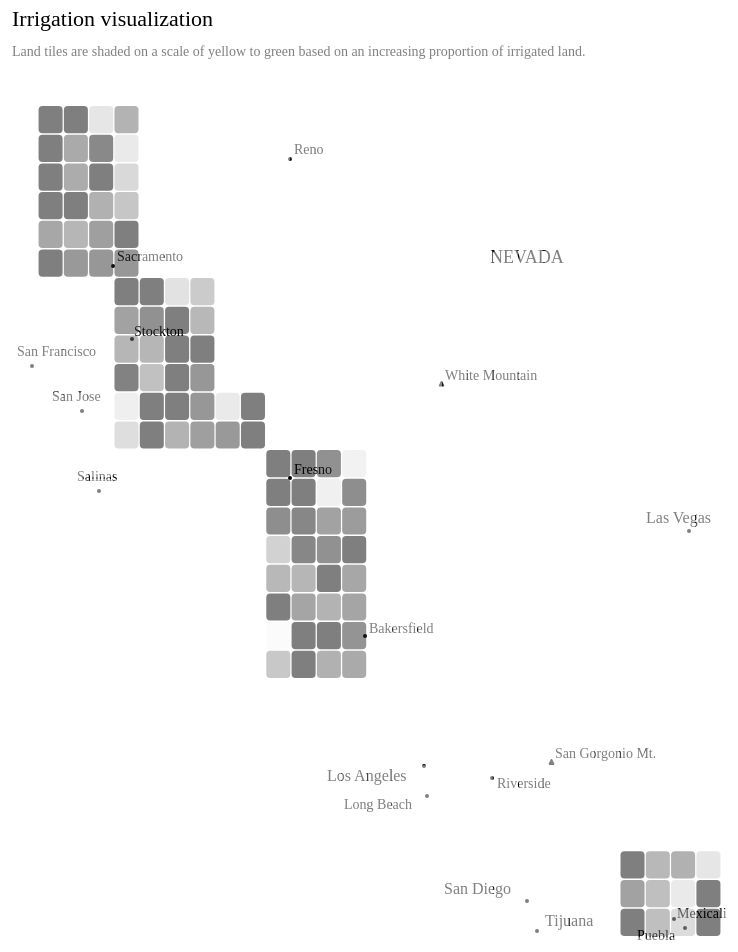
D3 v4 page, settled after 480 driven frames (8 s of simulated time); the page loaded 1 data file(s).



// set the dimensions and margins of the graph
var margin = {top: 80, right: 25, bottom: 30, left: 40},
  width = 800 - margin.left - margin.right,
  height = 1000 - margin.top - margin.bottom;

// append the svg object to the body of the page
var svg = d3.select("#my_dataviz")
.append("svg")
  .attr("width", width + margin.left + margin.right)
  .attr("height", height + margin.top + margin.bottom)
.append("g")
  .attr("transform",
        "translate(" + margin.left + "," + margin.top + ")");

//Read the data
d3.csv("./data/grid_info.csv", function(data) {

  // Labels of row and columns -> unique identifier of the column called 'group' and 'variable'
  var myGroups = d3.map(data, function(d){return d.group;}).keys()
  var myVars = d3.map(data, function(d){return d.variable;}).keys()

  // Build X scales and axis:
  var x = d3.scaleBand()
    .range([ 0, width ])
    .domain(myGroups)
    .padding(0.05);
  svg.append("g")
    .style("font-size", 0) //15
    .attr("transform", "translate(0," + height + ")")
    .call(d3.axisBottom(x).tickSize(0))
    .select(".domain").remove()

  // Build Y scales and axis:
  var y = d3.scaleBand()
    .range([ height, 0 ])
    .domain(myVars)
    .padding(0.05);
  svg.append("g")
    .style("font-size", 0) //15
    .call(d3.axisLeft(y).tickSize(0))
    .select(".domain").remove()

  // Build color scale
  var myColor = d3.scaleSequential()
    .interpolator(d3.interpolateGreys)
    .domain([0,0.6])

  // create a tooltip
  var tooltip = d3.select("#my_dataviz")
    .append("div")
    .style("opacity", 0)
    .attr("class", "tooltip")
    .style("background-color", "white")
    .style("border", "solid")
    .style("border-width", "2px")
    .style("border-radius", "5px")
    .style("padding", "5px")

  // Three function that change the tooltip when user hover / move / leave a cell
  var mouseover = function(d) {
    tooltip
      .style("opacity", 0.5)
    d3.select(this)
      .style("stroke", "black")
      .style("opacity", 0.5)
  }

  var mousemove = function(d) {
    if (d.value > 0){
      tooltip
        .html("Predicted irrigated fraction : " + d.value*100 + "%")
        .style("left", (d3.mouse(this)[0]) + "px")
        .style("top", (d3.mouse(this)[1]) + "px")
    }
    else {
      tooltip
        .html("Non-predicted area")
        .style("left", (d3.mouse(this)[0]) + "px")
        .style("top", (d3.mouse(this)[1]) + "px")
    }
  }

  var mouseleave = function(d) {
    tooltip
      .style("opacity", 0)
    d3.select(this)
      .style("stroke", "none")
      .style("opacity", 0.5)
  }

  // add the squares
  svg.selectAll()
    .data(data, function(d) {return d.group+':'+d.variable;})
    .enter()
    .append("rect")
      .attr("x", function(d) { return x(d.group) })
      .attr("y", function(d) { return y(d.variable) })
      .attr("rx", 4)
      .attr("ry", 4)
      .attr("width", x.bandwidth() )
      .attr("height", y.bandwidth() )
      .style("fill", function(d) { return myColor(d.value)} )
      .style("stroke-width", 4)
      .style("stroke", "none")
      .style("opacity", 0.5) //0.3
    .on("mouseover", mouseover)
    .on("mousemove", mousemove, function(){
      console.log( d3.event.pageX, d3.event.pageY )
    })
    .on("mouseleave", mouseleave)
})

// Add title to graph
svg.append("text")
        .attr("x", 0)
        .attr("y", -50)
        .attr("text-anchor", "left")
        .style("font-size", "22px")
        .text("Irrigation visualization");

// Add subtitle to graph
svg.append("text")
        .attr("x", 0)
        .attr("y", -20)
        .attr("text-anchor", "left")
        .style("font-size", "14px")
        .style("fill", "grey")
        .style("max-width", 400)
        .text("Land tiles are shaded on a scale of yellow to green based on an increasing proportion of irrigated land.");

// Add location text
// NEVADA
svg.append("text")
        .attr("x", 478)
        .attr("y", 187)
        .attr("text-anchor", "left")
        .style("font-size", "18px")
        .style("fill", "black")
        .style("max-width", 400)
        .text("NEVADA");

// Reno
svg.append("text")
        .attr("x", 282)
        .attr("y", 78)
        .attr("text-anchor", "left")
        .style("font-size", "14px")
        .style("fill", "black")
        .style("max-width", 400)
        .text("Reno");

svg.append("circle")
        .attr("r", 2)
        .attr("cx", 278)
        .attr("cy", 83)
        .style("fill", "black");

// Sacramento
svg.append("text")
        .attr("x", 105)
        .attr("y", 185)
        .attr("text-anchor", "left")
        .style("font-size", "14px")
        .style("fill", "black")
        .style("max-width", 400)
        .text("Sacramento");

svg.append("circle")
        .attr("r", 2)
        .attr("cx", 101)
        .attr("cy", 190)
        .style("fill", "black");

// Stockton
svg.append("text")
        .attr("x", 122)
        .attr("y", 260)
        .attr("text-anchor", "left")
        .style("font-size", "14px")
        .style("fill", "black")
        .style("max-width", 400)
        .text("Stockton");

svg.append("circle")
        .attr("r", 2)
        .attr("cx", 120)
        .attr("cy", 263)
        .style("fill", "black");

// Fresno
svg.append("text")
        .attr("x", 282)
        .attr("y", 398)
        .attr("text-anchor", "left")
        .style("font-size", "14px")
        .style("fill", "black")
        .style("max-width", 400)
        .text("Fresno");

svg.append("circle")
        .attr("r", 2)
        .attr("cx", 278)
        .attr("cy", 402)
        .style("fill", "black");

// San Francisco
svg.append("text")
        .attr("x", 5)
        .attr("y", 280)
        .attr("text-anchor", "left")
        .style("font-size", "14px")
        .style("fill", "black")
        .style("max-width", 400)
        .text("San Francisco");

svg.append("circle")
        .attr("r", 2)
        .attr("cx", 20)
        .attr("cy", 290)
        .style("fill", "black");

// San Jose
svg.append("text")
        .attr("x", 40)
        .attr("y", 325)
        .attr("text-anchor", "left")
        .style("font-size", "14px")
        .style("fill", "black")
        .style("max-width", 400)
        .text("San Jose");

svg.append("circle")
        .attr("r", 2)
        .attr("cx", 70)
        .attr("cy", 335)
        .style("fill", "black");

// Salinas
svg.append("text")
        .attr("x", 65)
        .attr("y", 405)
        .attr("text-anchor", "left")
        .style("font-size", "14px")
        .style("fill", "black")
        .style("max-width", 400)
        .text("Salinas");

svg.append("circle")
        .attr("r", 2)
        .attr("cx", 87)
        .attr("cy", 415)
        .style("fill", "black");

// Bakersfield
svg.append("text")
        .attr("x", 357)
        .attr("y", 557)
        .attr("text-anchor", "left")
        .style("font-size", "14px")
        .style("fill", "black")
        .style("max-width", 400)
        .text("Bakersfield");

svg.append("circle")
        .attr("r", 2)
        .attr("cx", 353)
        .attr("cy", 560)
        .style("fill", "black");

// Los Angeles
svg.append("text")
        .attr("x", 315)
        .attr("y", 705)
        .attr("text-anchor", "left")
        .style("font-size", "16px")
        .style("fill", "black")
        .style("max-width", 400)
        .text("Los Angeles");

svg.append("circle")
        .attr("r", 2)
        .attr("cx", 412)
        .attr("cy", 690)
        .style("fill", "black");

// Long Beach
svg.append("text")
        .attr("x", 332)
        .attr("y", 733)
        .attr("text-anchor", "left")
        .style("font-size", "14px")
        .style("fill", "black")
        .style("max-width", 400)
        .text("Long Beach");

svg.append("circle")
        .attr("r", 2)
        .attr("cx", 415)
        .attr("cy", 720)
        .style("fill", "black");

// Riverside
svg.append("text")
        .attr("x", 485)
        .attr("y", 712)
        .attr("text-anchor", "left")
        .style("font-size", "14px")
        .style("fill", "black")
        .style("max-width", 400)
        .text("Riverside");

svg.append("circle")
        .attr("r", 2)
        .attr("cx", 480)
        .attr("cy", 702)
        .style("fill", "black");

// San Diego
svg.append("text")
        .attr("x", 432)
        .attr("y", 818)
        .attr("text-anchor", "left")
        .style("font-size", "16px")
        .style("fill", "black")
        .style("max-width", 400)
        .text("San Diego");

svg.append("circle")
        .attr("r", 2)
        .attr("cx", 515)
        .attr("cy", 825)
        .style("fill", "black");

// Tijuana
svg.append("text")
        .attr("x", 533)
        .attr("y", 850)
        .attr("text-anchor", "left")
        .style("font-size", "16px")
        .style("fill", "black")
        .style("max-width", 400)
        .text("Tijuana");

svg.append("circle")
        .attr("r", 2)
        .attr("cx", 525)
        .attr("cy", 855)
        .style("fill", "black");

// Mexicali
svg.append("text")
        .attr("x", 665)
        .attr("y", 842)
        .attr("text-anchor", "left")
        .style("font-size", "14px")
        .style("fill", "black")
        .style("max-width", 400)
        .text("Mexicali");

svg.append("circle")
        .attr("r", 2)
        .attr("cx", 662)
        .attr("cy", 843)
        .style("fill", "black");

// Puebla
svg.append("text")
        .attr("x", 625)
        .attr("y", 864)
        .attr("text-anchor", "left")
        .style("font-size", "14px")
        .style("fill", "black")
        .style("max-width", 400)
        .text("Puebla");

svg.append("circle")
        .attr("r", 2)
        .attr("cx", 673)
        .attr("cy", 852)
        .style("fill", "black");

// Las Vegas
svg.append("text")
        .attr("x", 634)
        .attr("y", 447)
        .attr("text-anchor", "left")
        .style("font-size", "16px")
        .style("fill", "black")
        .style("max-width", 400)
        .text("Las Vegas");

svg.append("circle")
        .attr("r", 2)
        .attr("cx", 677)
        .attr("cy", 455)
        .style("fill", "black");

// White Mountain
svg.append("text")
        .attr("x", 433)
        .attr("y", 304)
        .attr("text-anchor", "left")
        .style("font-size", "14px")
        .style("fill", "black")
        .style("max-width", 400)
        .text("White Mountain");

var trianglePoints = [
  [429.5, 305],
  [427, 310],
  [432, 310]
];

svg.append("polygon")
        .style("stroke", "black")
        .style("fill", "black")
        .attr("points", trianglePoints.join(" "));

// San Gorgonio Mt.
svg.append("text")
        .attr("x", 543)
        .attr("y", 682)
        .attr("text-anchor", "left")
        .style("font-size", "14px")
        .style("fill", "black")
        .style("max-width", 400)
        .text("San Gorgonio Mt.");

var trianglePoints2 = [
  [539.5, 683],
  [537, 688],
  [542, 688]
];

svg.append("polygon")
        .style("stroke", "black")
        .style("fill", "black")
        .attr("points", trianglePoints2.join(" "));


### data: data/grid_info.csv
group, variable, value
h1, v1, 0
h1, v2, 0
h1, v3, 0
h1, v4, 0
h1, v5, 0
h1, v6, 0
h1, v7, 0
h1, v8, 0
h1, v9, 0
h1, v10, 0
h1, v11, 0
h1, v12, 0
h1, v13, 0
h1, v14, 0
h1, v15, 0
h1, v16, 0
h1, v17, 0
h1, v18, 0
h1, v19, 0
h1, v20, 0
h1, v21, 0
h1, v22, 0
h1, v23, 0
h1, v24, 0
h1, v25, 0
h1, v26, 0
h1, v27, 0
h1, v28, 0
h1, v29, 0
h1, v30, 0
h1, v31, 0
h2, v1, 0
h2, v2, 0
h2, v3, 0
h2, v4, 0
h2, v5, 0
h2, v6, 0
h2, v7, 0
h2, v8, 0
h2, v9, 0
h2, v10, 0
h2, v11, 0
h2, v12, 0
h2, v13, 0
h2, v14, 0
h2, v15, 0
h2, v16, 0
h2, v17, 0
h2, v18, 0
h2, v19, 0
h2, v20, 0
h2, v21, 0
h2, v22, 0
h2, v23, 0
h2, v24, 0
h2, v25, 0.86
h2, v26, 0.45
h2, v27, 0.67
h2, v28, 0.64
h2, v29, 0.91
... 839 more rows